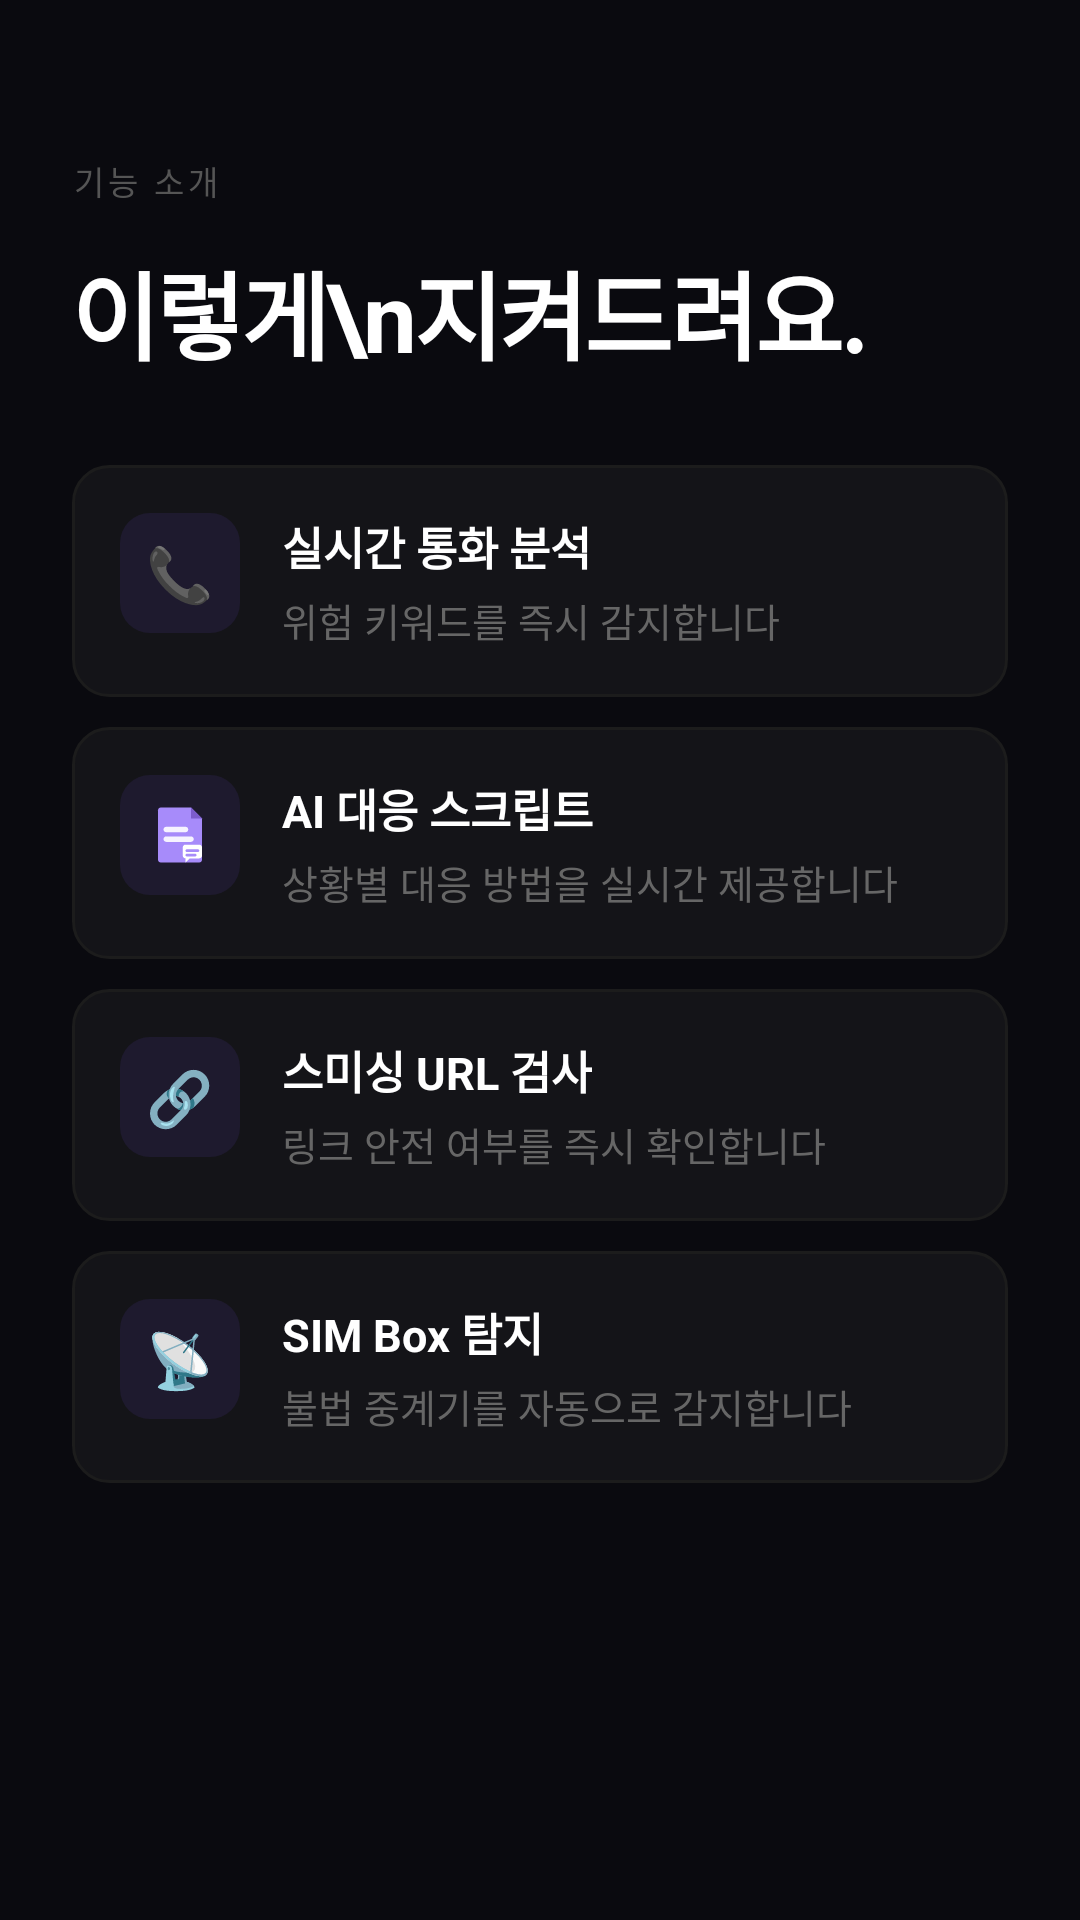

Layout XML and referenced resources for this Android screen:
<!-- AndroidManifest.xml: application theme Theme.CrocodileDetector -->
<!-- res/layout/fragment_ob_features.xml -->
<?xml version="1.0" encoding="utf-8"?>
<ScrollView xmlns:android="http://schemas.android.com/apk/res/android"
    android:layout_width="match_parent"
    android:layout_height="match_parent"
    android:background="#0A0A0F"
    android:scrollbars="none">

    <LinearLayout
        android:layout_width="match_parent"
        android:layout_height="wrap_content"
        android:orientation="vertical"
        android:paddingHorizontal="24dp"
        android:paddingTop="52dp"
        android:paddingBottom="16dp">

        <TextView
            android:layout_width="wrap_content"
            android:layout_height="wrap_content"
            android:text="기능 소개"
            android:textColor="#555555"
            android:textSize="11sp"
            android:letterSpacing="0.12"
            android:layout_marginBottom="12dp"/>

        <TextView
            android:layout_width="wrap_content"
            android:layout_height="wrap_content"
            android:text="이렇게\n지켜드려요."
            android:textColor="#FFFFFF"
            android:textSize="32sp"
            android:textStyle="bold"
            android:lineSpacingMultiplier="1.15"
            android:letterSpacing="-0.03"
            android:layout_marginBottom="28dp"/>

        
        <LinearLayout
            android:layout_width="match_parent"
            android:layout_height="wrap_content"
            android:orientation="horizontal"
            android:background="@drawable/bg_ob_card"
            android:padding="16dp"
            android:layout_marginBottom="10dp">
            <LinearLayout
                android:layout_width="40dp"
                android:layout_height="40dp"
                android:background="@drawable/bg_ob_icon"
                android:gravity="center">
                <TextView android:layout_width="wrap_content" android:layout_height="wrap_content" android:text="📞" android:textSize="18sp"/>
            </LinearLayout>
            <LinearLayout android:layout_width="0dp" android:layout_height="wrap_content" android:layout_weight="1" android:orientation="vertical" android:layout_marginStart="14dp">
                <TextView android:layout_width="wrap_content" android:layout_height="wrap_content" android:text="실시간 통화 분석" android:textColor="#FFFFFF" android:textSize="15sp" android:textStyle="bold" android:layout_marginBottom="4dp"/>
                <TextView android:layout_width="wrap_content" android:layout_height="wrap_content" android:text="위험 키워드를 즉시 감지합니다" android:textColor="#666666" android:textSize="13sp"/>
            </LinearLayout>
        </LinearLayout>

        
        <LinearLayout
            android:layout_width="match_parent"
            android:layout_height="wrap_content"
            android:orientation="horizontal"
            android:background="@drawable/bg_ob_card"
            android:padding="16dp"
            android:layout_marginBottom="10dp">
            <LinearLayout
                android:layout_width="40dp"
                android:layout_height="40dp"
                android:background="@drawable/bg_ob_icon"
                android:gravity="center">
                <ImageView
                    android:layout_width="22dp"
                    android:layout_height="22dp"
                    android:src="@drawable/ic_script"
                    android:contentDescription="AI 대응 스크립트"/>
            </LinearLayout>
            <LinearLayout android:layout_width="0dp" android:layout_height="wrap_content" android:layout_weight="1" android:orientation="vertical" android:layout_marginStart="14dp">
                <TextView android:layout_width="wrap_content" android:layout_height="wrap_content" android:text="AI 대응 스크립트" android:textColor="#FFFFFF" android:textSize="15sp" android:textStyle="bold" android:layout_marginBottom="4dp"/>
                <TextView android:layout_width="wrap_content" android:layout_height="wrap_content" android:text="상황별 대응 방법을 실시간 제공합니다" android:textColor="#666666" android:textSize="13sp"/>
            </LinearLayout>
        </LinearLayout>

        
        <LinearLayout
            android:layout_width="match_parent"
            android:layout_height="wrap_content"
            android:orientation="horizontal"
            android:background="@drawable/bg_ob_card"
            android:padding="16dp"
            android:layout_marginBottom="10dp">
            <LinearLayout
                android:layout_width="40dp"
                android:layout_height="40dp"
                android:background="@drawable/bg_ob_icon"
                android:gravity="center">
                <TextView android:layout_width="wrap_content" android:layout_height="wrap_content" android:text="🔗" android:textSize="18sp"/>
            </LinearLayout>
            <LinearLayout android:layout_width="0dp" android:layout_height="wrap_content" android:layout_weight="1" android:orientation="vertical" android:layout_marginStart="14dp">
                <TextView android:layout_width="wrap_content" android:layout_height="wrap_content" android:text="스미싱 URL 검사" android:textColor="#FFFFFF" android:textSize="15sp" android:textStyle="bold" android:layout_marginBottom="4dp"/>
                <TextView android:layout_width="wrap_content" android:layout_height="wrap_content" android:text="링크 안전 여부를 즉시 확인합니다" android:textColor="#666666" android:textSize="13sp"/>
            </LinearLayout>
        </LinearLayout>

        
        <LinearLayout
            android:layout_width="match_parent"
            android:layout_height="wrap_content"
            android:orientation="horizontal"
            android:background="@drawable/bg_ob_card"
            android:padding="16dp">
            <LinearLayout
                android:layout_width="40dp"
                android:layout_height="40dp"
                android:background="@drawable/bg_ob_icon"
                android:gravity="center">
                <TextView android:layout_width="wrap_content" android:layout_height="wrap_content" android:text="📡" android:textSize="18sp"/>
            </LinearLayout>
            <LinearLayout android:layout_width="0dp" android:layout_height="wrap_content" android:layout_weight="1" android:orientation="vertical" android:layout_marginStart="14dp">
                <TextView android:layout_width="wrap_content" android:layout_height="wrap_content" android:text="SIM Box 탐지" android:textColor="#FFFFFF" android:textSize="15sp" android:textStyle="bold" android:layout_marginBottom="4dp"/>
                <TextView android:layout_width="wrap_content" android:layout_height="wrap_content" android:text="불법 중계기를 자동으로 감지합니다" android:textColor="#666666" android:textSize="13sp"/>
            </LinearLayout>
        </LinearLayout>
    </LinearLayout>
</ScrollView>
<!-- resources referenced by this layout -->
<resources>
  <!-- drawable bg_ob_card (drawable) -->
  <?xml version="1.0" encoding="utf-8"?>
  <shape xmlns:android="http://schemas.android.com/apk/res/android">
      <solid android:color="#141418"/>
      <corners android:radius="12dp"/>
      <stroke android:width="1dp" android:color="#1C1C1C"/>
  </shape>
  <!-- drawable bg_ob_icon (drawable) -->
  <?xml version="1.0" encoding="utf-8"?>
  <shape xmlns:android="http://schemas.android.com/apk/res/android">
      <solid android:color="#1E1A2E"/>
      <corners android:radius="10dp"/>
  </shape>
  <!-- drawable ic_script (drawable) -->
  <?xml version="1.0" encoding="utf-8"?>
  <vector xmlns:android="http://schemas.android.com/apk/res/android"
      android:width="24dp"
      android:height="24dp"
      android:viewportWidth="24"
      android:viewportHeight="24">
  
      
      <path
          android:fillColor="#A78BFA"
          android:pathData="M4,3 C4,2.448 4.448,2 5,2 L16,2 L20,6 L20,21 C20,21.552 19.552,22 19,22 L5,22 C4.448,22 4,21.552 4,21 Z"/>
  
      
      <path
          android:fillColor="#7C5CCC"
          android:pathData="M16,2 L16,6 L20,6 Z"/>
  
      
      <path
          android:fillColor="#FFFFFF"
          android:fillAlpha="0.9"
          android:pathData="M7,9 L14,9 C14.552,9 15,9.448 15,10 C15,10.552 14.552,11 14,11 L7,11 C6.448,11 6,10.552 6,10 C6,9.448 6.448,9 7,9 Z"/>
  
      
      <path
          android:fillColor="#FFFFFF"
          android:fillAlpha="0.9"
          android:pathData="M7,12.5 L16,12.5 C16.552,12.5 17,12.948 17,13.5 C17,14.052 16.552,14.5 16,14.5 L7,14.5 C6.448,14.5 6,14.052 6,13.5 C6,12.948 6.448,12.5 7,12.5 Z"/>
  
      
      <path
          android:fillColor="#FFFFFF"
          android:pathData="M13,16.5 C13,15.948 13.448,15.5 14,15.5 L19,15.5 C19.552,15.5 20,15.948 20,16.5 L20,19.5 C20,20.052 19.552,20.5 19,20.5 L15.5,20.5 L14,22 L14,20.5 C13.448,20.5 13,20.052 13,19.5 Z"/>
  
      
      <path
          android:fillColor="#A78BFA"
          android:pathData="M14.5,17.2 L18.5,17.2 C18.776,17.2 19,17.424 19,17.7 C19,17.976 18.776,18.2 18.5,18.2 L14.5,18.2 C14.224,18.2 14,17.976 14,17.7 C14,17.424 14.224,17.2 14.5,17.2 Z"/>
  
      <path
          android:fillColor="#A78BFA"
          android:pathData="M14.5,18.8 L17.5,18.8 C17.776,18.8 18,19.024 18,19.3 C18,19.576 17.776,19.8 17.5,19.8 L14.5,19.8 C14.224,19.8 14,19.576 14,19.3 C14,19.024 14.224,18.8 14.5,18.8 Z"/>
  
  </vector>
  <style name="Theme.CrocodileDetector" parent="Base.Theme.CrocodileDetector" />
  <style name="Base.Theme.CrocodileDetector" parent="Theme.Material3.DayNight.NoActionBar">
          
          
      </style>
</resources>
